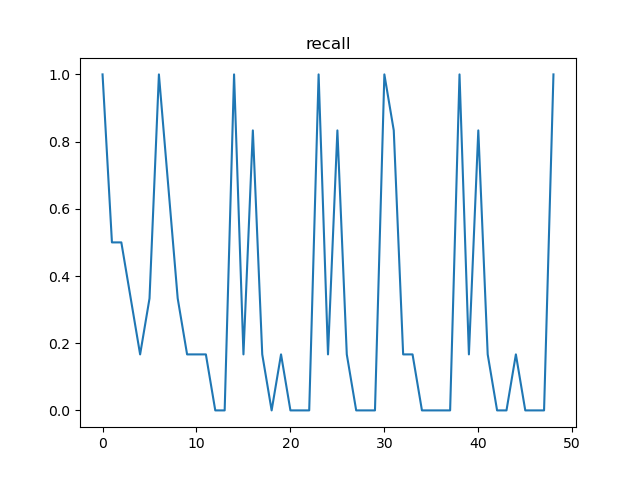

Values plotted in this chart, from the file beside it:
, t, recall, n
0, 12, 1.0, 500
1, 24, 0.5, 234
2, 36, 0.5, 266
3, 48, 0.3333, 122
4, 60, 0.1667, 112
5, 72, 0.3333, 133
6, 84, 1.0, 500
7, 96, 0.6667, 250
8, 108, 0.3333, 250
9, 120, 0.1667, 126
10, 132, 0.1667, 124
11, 144, 0.1667, 63
12, 156, 0.0, 63
13, 168, 0.0, 62
14, 180, 1.0, 500
15, 192, 0.1667, 250
16, 204, 0.8333, 250
17, 216, 0.1667, 125
18, 228, 0.0, 125
19, 240, 0.1667, 62
20, 252, 0.0, 63
21, 264, 0.0, 63
22, 276, 0.0, 31
23, 288, 1.0, 500
24, 300, 0.1667, 250
25, 312, 0.8333, 250
26, 324, 0.1667, 125
27, 336, 0.0, 125
28, 348, 0.0, 62
29, 360, 0.0, 62
30, 372, 1.0, 500
31, 384, 0.8333, 250
32, 396, 0.1667, 250
33, 408, 0.1667, 125
34, 420, 0.0, 125
35, 432, 0.0, 63
36, 444, 0.0, 62
37, 456, 0.0, 62
38, 468, 1.0, 500
39, 480, 0.1667, 250
40, 492, 0.8333, 250
41, 504, 0.1667, 125
42, 516, 0.0, 125
43, 528, 0.0, 63
44, 540, 0.1667, 63
45, 552, 0.0, 62
46, 564, 0.0, 32
47, 576, 0.0, 62
48, 588, 1.0, 500
